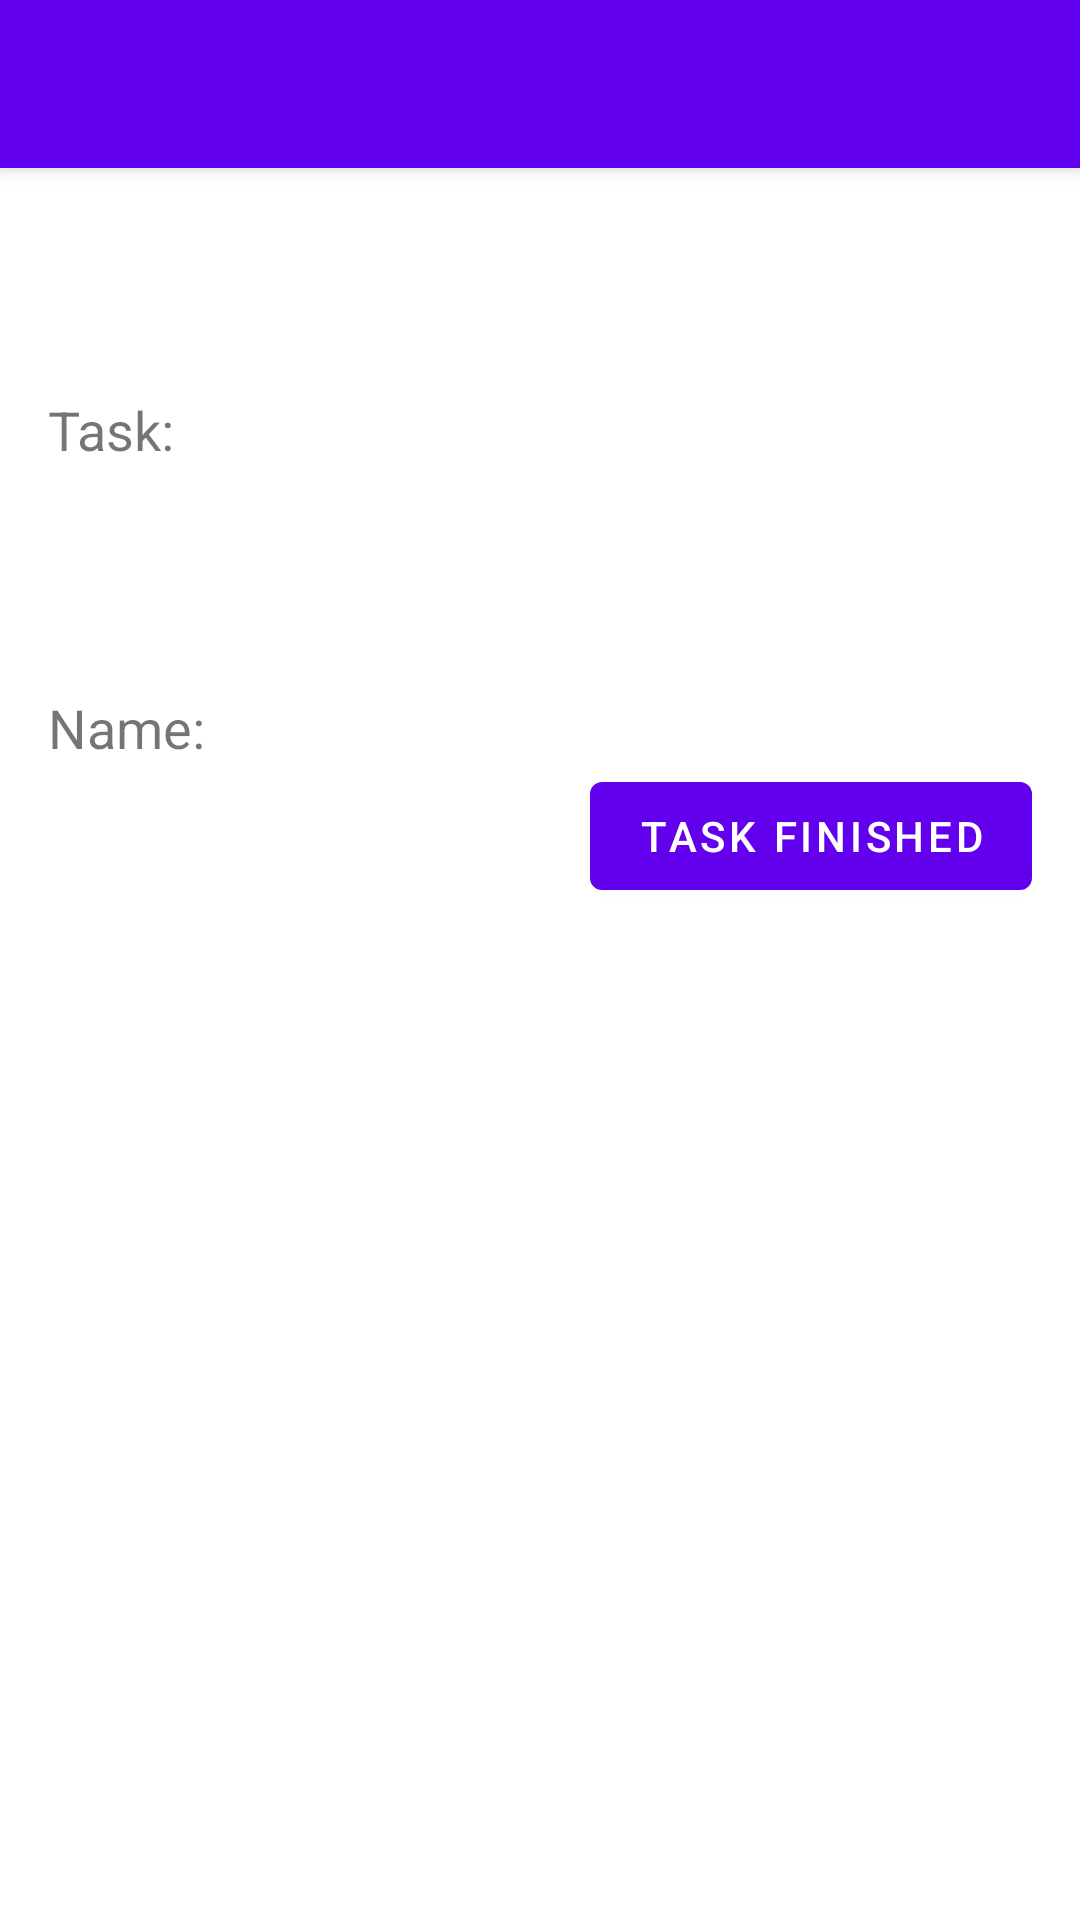

Here is an Android app screen rendered from its layout file. Give the layout XML and the strings, colors and styles it references.
<!-- AndroidManifest.xml: activity theme Theme.PracticalParent.NoActionBar -->
<!-- res/layout/activity_task_information.xml -->
<?xml version="1.0" encoding="utf-8"?>
<androidx.coordinatorlayout.widget.CoordinatorLayout xmlns:android="http://schemas.android.com/apk/res/android"
    xmlns:app="http://schemas.android.com/apk/res-auto"
    xmlns:tools="http://schemas.android.com/tools"
    android:layout_width="match_parent"
    android:layout_height="match_parent"
    tools:context=".TaskInformationActivity">

    <com.google.android.material.appbar.AppBarLayout
        android:layout_width="match_parent"
        android:layout_height="wrap_content"
        android:theme="@style/Theme.PracticalParent.AppBarOverlay">

        <androidx.appcompat.widget.Toolbar
            android:id="@+id/toolbar"
            android:layout_width="match_parent"
            android:layout_height="?attr/actionBarSize"
            android:background="?attr/colorPrimary"
            app:popupTheme="@style/Theme.PracticalParent.PopupOverlay" />

    </com.google.android.material.appbar.AppBarLayout>

    <include layout="@layout/content_task_information" />

</androidx.coordinatorlayout.widget.CoordinatorLayout>
<!-- res/layout/content_task_information.xml (included above) -->
<?xml version="1.0" encoding="utf-8"?>
<androidx.constraintlayout.widget.ConstraintLayout xmlns:android="http://schemas.android.com/apk/res/android"
    xmlns:app="http://schemas.android.com/apk/res-auto"
    xmlns:tools="http://schemas.android.com/tools"
    android:layout_width="match_parent"
    android:layout_height="match_parent"
    app:layout_behavior="@string/appbar_scrolling_view_behavior">

    <androidx.constraintlayout.widget.Guideline
        android:id="@+id/guideline23"
        android:layout_width="wrap_content"
        android:layout_height="wrap_content"
        android:orientation="horizontal"
        app:layout_constraintGuide_percent="0.17" />

    <androidx.constraintlayout.widget.Guideline
        android:id="@+id/guideline24"
        android:layout_width="wrap_content"
        android:layout_height="wrap_content"
        android:orientation="horizontal"
        app:layout_constraintGuide_percent="0.34" />


    <TextView
        android:id="@+id/text_name_label"
        android:layout_width="wrap_content"
        android:layout_height="wrap_content"
        android:layout_marginStart="16dp"
        android:text="@string/label_task"
        android:textSize="18sp"
        app:layout_constraintBottom_toTopOf="@+id/guideline23"
        app:layout_constraintStart_toStartOf="parent" />

    <TextView
        android:id="@+id/text_info_task_name"
        android:layout_width="224dp"
        android:layout_height="44dp"
        android:layout_marginStart="16dp"
        android:textSize="30sp"
        app:layout_constraintStart_toStartOf="parent"
        app:layout_constraintTop_toTopOf="@id/guideline23" />

    <TextView
        android:id="@+id/text_child_name_label_task"
        android:layout_width="wrap_content"
        android:layout_height="wrap_content"
        android:layout_marginStart="16dp"
        android:text="@string/label_name"
        android:textSize="18sp"
        app:layout_constraintBottom_toTopOf="@+id/guideline24"
        app:layout_constraintStart_toStartOf="parent" />

    <TextView
        android:id="@+id/text_child_name_task"
        android:layout_width="224dp"
        android:layout_height="44dp"
        android:layout_marginStart="16dp"
        android:textSize="30sp"
        app:layout_constraintStart_toStartOf="parent"
        app:layout_constraintTop_toTopOf="@+id/guideline24" />

    <Button
        android:id="@+id/button_task_finished"
        android:layout_width="wrap_content"
        android:layout_height="wrap_content"
        android:layout_marginEnd="16dp"
        android:text="@string/action_confirm"
        app:layout_constraintEnd_toEndOf="parent"
        app:layout_constraintHorizontal_bias="1.0"
        app:layout_constraintStart_toEndOf="@+id/text_child_name_task"
        app:layout_constraintTop_toTopOf="@+id/guideline24" />

    <androidx.constraintlayout.widget.Guideline
        android:id="@+id/guideline25"
        android:layout_width="wrap_content"
        android:layout_height="wrap_content"
        android:orientation="horizontal"
        app:layout_constraintGuide_percent="0.45" />

    <ImageView
        android:id="@+id/task_information_image_child"
        android:layout_width="241dp"
        android:layout_height="249dp"
        android:layout_marginTop="24dp"
        app:layout_constraintEnd_toEndOf="parent"
        app:layout_constraintStart_toStartOf="parent"
        app:layout_constraintTop_toTopOf="@+id/guideline25"
        tools:srcCompat="@tools:sample/avatars" />

</androidx.constraintlayout.widget.ConstraintLayout>
<!-- resources referenced by this layout -->
<resources>
  <string name="action_confirm">Task Finished</string>
  <string name="label_name">Name:</string>
  <string name="label_task">Task:</string>
  <style name="Theme.PracticalParent.AppBarOverlay" parent="ThemeOverlay.AppCompat.Dark.ActionBar" />
  <style name="Theme.PracticalParent.PopupOverlay" parent="ThemeOverlay.AppCompat.Light" />
  <style name="Theme.PracticalParent.NoActionBar">
          <item name="windowActionBar">false</item>
          <item name="windowNoTitle">true</item>
      </style>
</resources>
